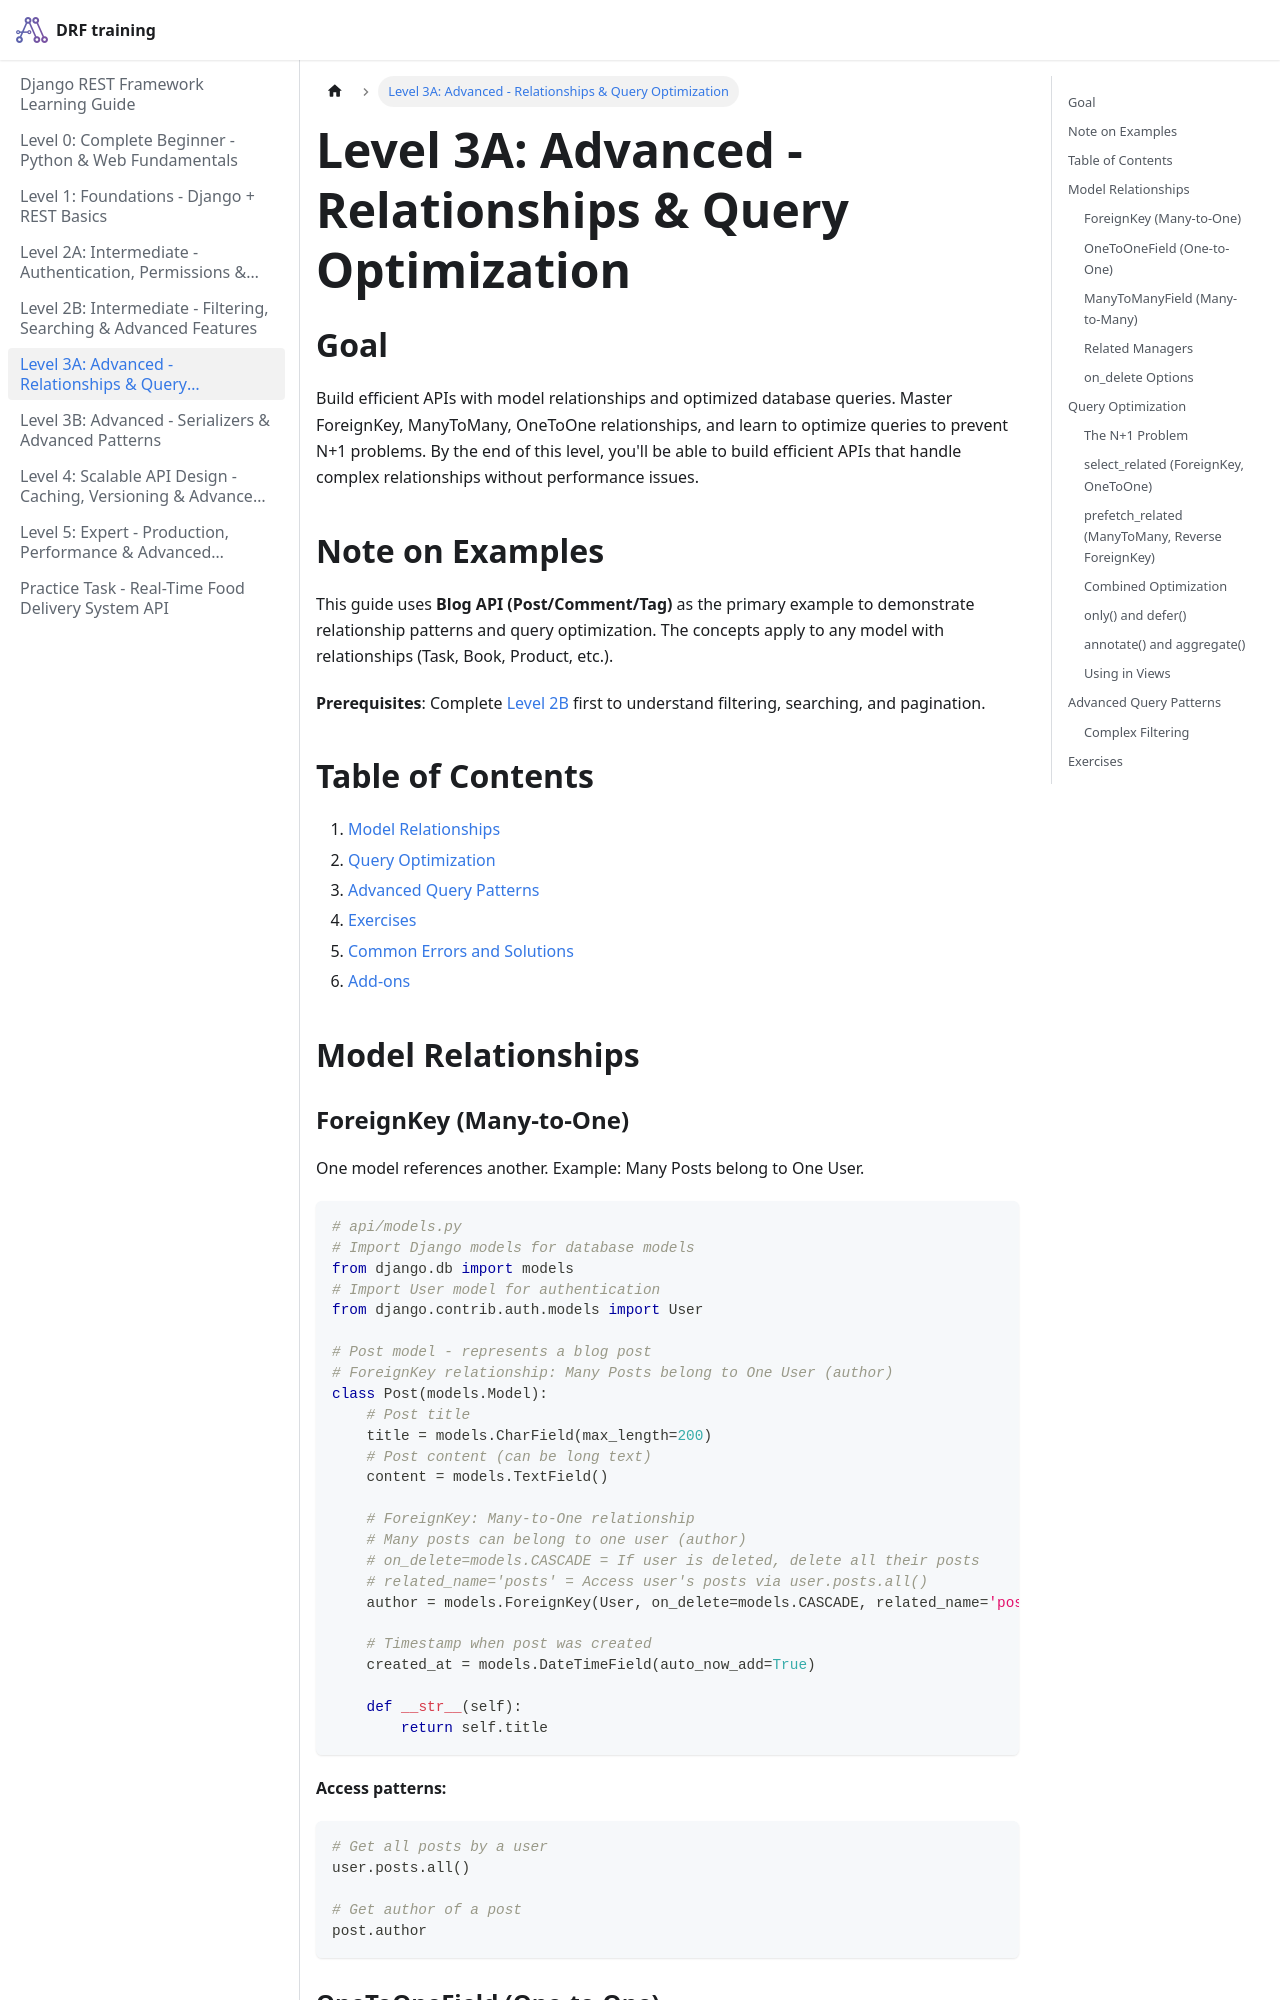

repository: pragnakalp/drf-training · page: LEVEL_3A_ADVANCED/index.html · generator: docusaurus

# Level 3A: Advanced - Relationships & Query Optimization

## Goal

Build efficient APIs with model relationships and optimized database queries. Master ForeignKey, ManyToMany, OneToOne relationships, and learn to optimize queries to prevent N+1 problems. By the end of this level, you'll be able to build efficient APIs that handle complex relationships without performance issues.

## Note on Examples

This guide uses **Blog API (Post/Comment/Tag)** as the primary example to demonstrate relationship patterns and query optimization. The concepts apply to any model with relationships (Task, Book, Product, etc.).

**Prerequisites**: Complete [Level 2B](LEVEL_2B_INTERMEDIATE.md) first to understand filtering, searching, and pagination.

## Table of Contents

1. [Model Relationships](#model-relationships)
2. [Query Optimization](#query-optimization)
3. [Advanced Query Patterns](#advanced-query-patterns)
4. [Exercises](#exercises)
5. [Common Errors and Solutions](#common-errors-and-solutions)
6. [Add-ons](#add-ons)

## Model Relationships

### ForeignKey (Many-to-One)

One model references another. Example: Many Posts belong to One User.

```python
# api/models.py
# Import Django models for database models
from django.db import models
# Import User model for authentication
from django.contrib.auth.models import User

# Post model - represents a blog post
# ForeignKey relationship: Many Posts belong to One User (author)
class Post(models.Model):
    # Post title
    title = models.CharField(max_length=200)
    # Post content (can be long text)
    content = models.TextField()
    
    # ForeignKey: Many-to-One relationship
    # Many posts can belong to one user (author)
    # on_delete=models.CASCADE = If user is deleted, delete all their posts
    # related_name='posts' = Access user's posts via user.posts.all()
    author = models.ForeignKey(User, on_delete=models.CASCADE, related_name='posts')
    
    # Timestamp when post was created
    created_at = models.DateTimeField(auto_now_add=True)

    def __str__(self):
        return self.title
```

**Access patterns:**

```python
# Get all posts by a user
user.posts.all()

# Get author of a post
post.author
```
